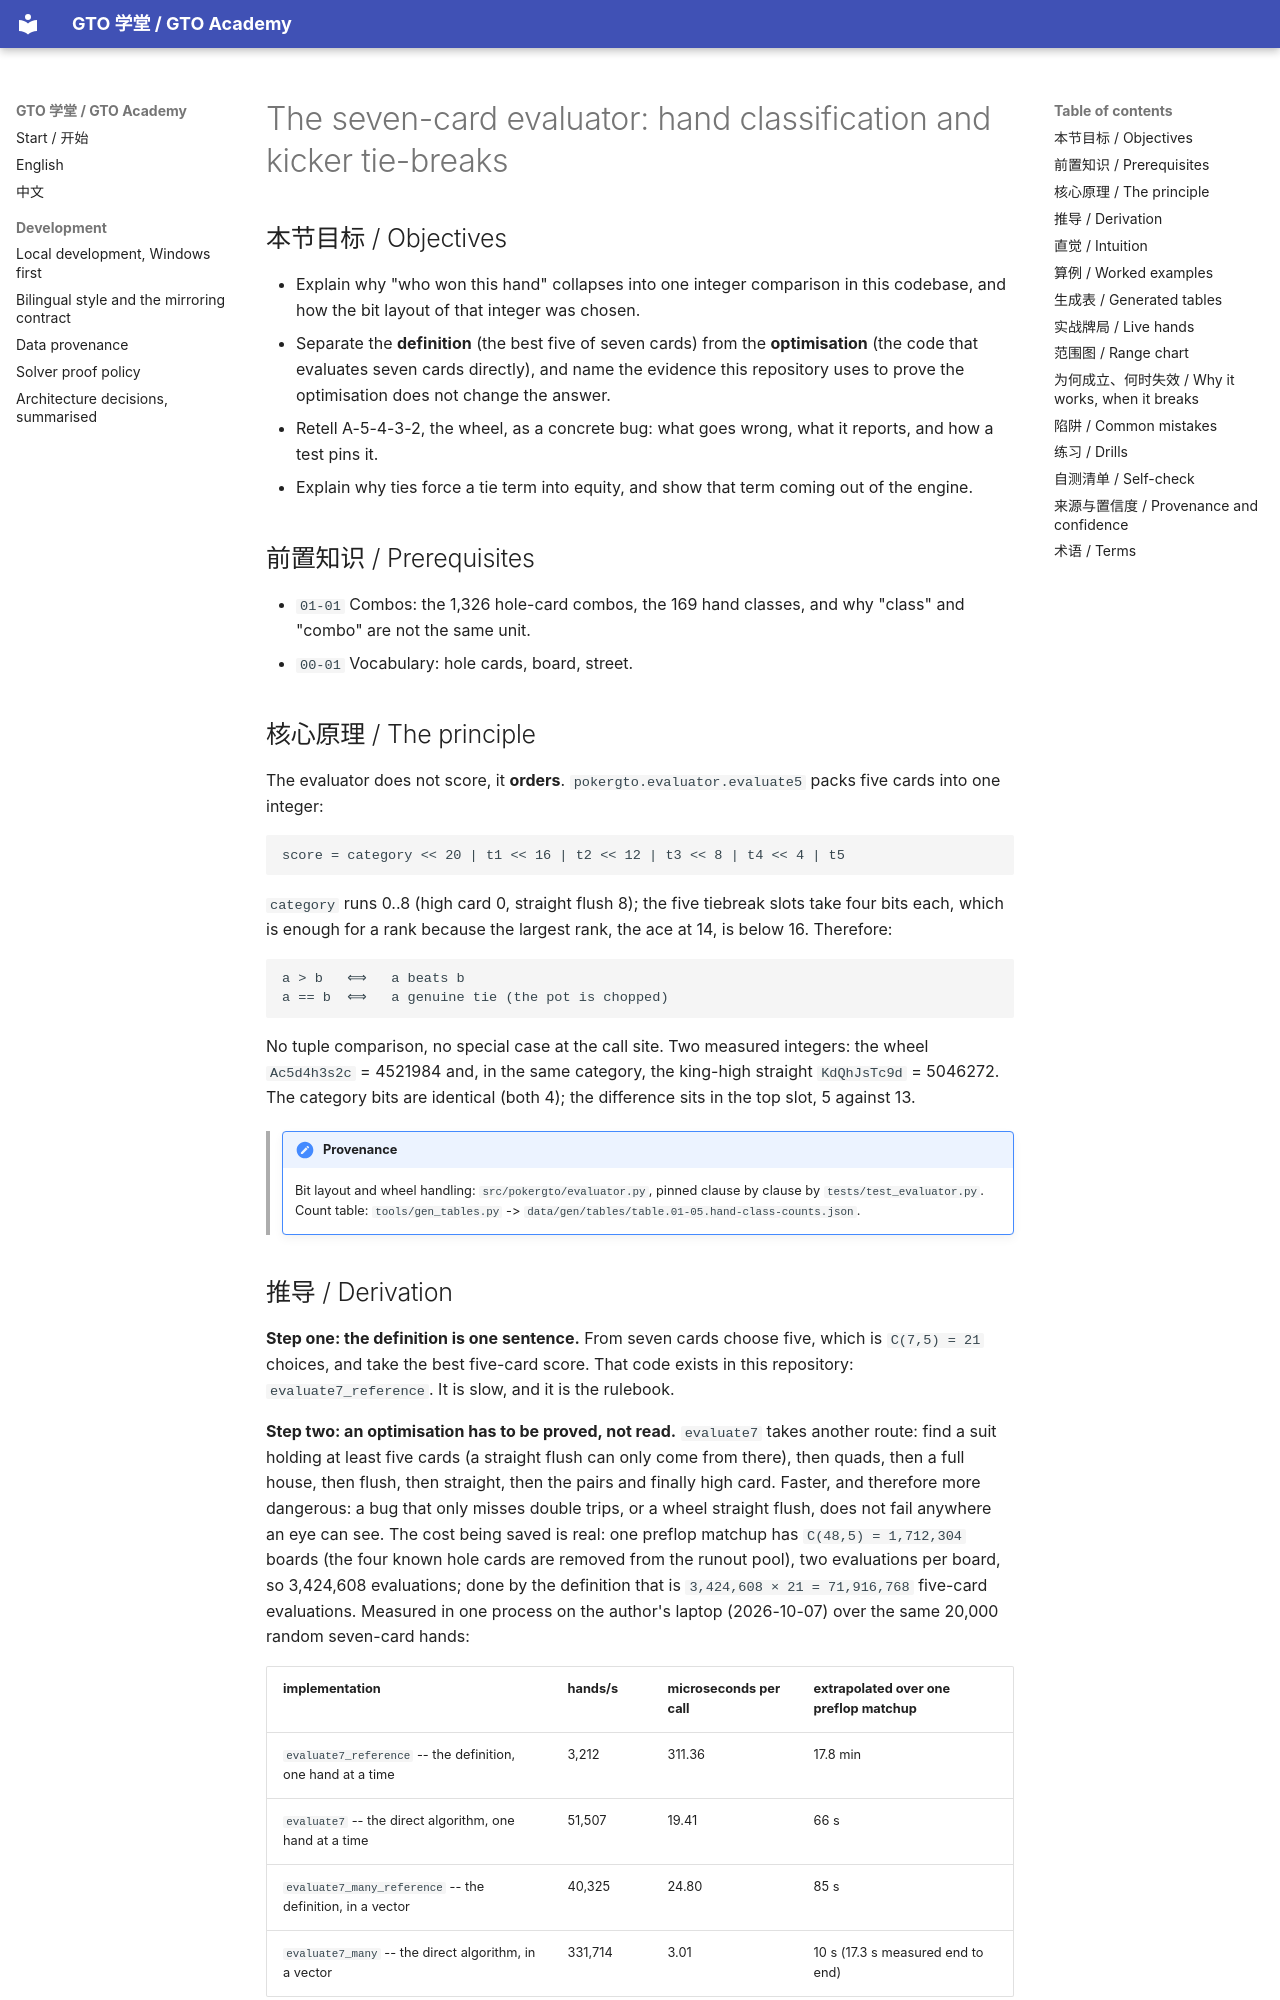

repository: RolandHuang17/texaspokerlearning · page: en/01-combinatorics-equity/the-seven-card-evaluator/index.html · generator: mkdocs

# The seven-card evaluator: hand classification and kicker tie-breaks

<!-- hands: 2 -->
<!-- terms: hand-ranking, hand-strength, kicker, showdown, tie-chop, flush, straight, trips, full-house, equity, board, hole-cards -->

## 本节目标 / Objectives

- Explain why "who won this hand" collapses into one integer comparison in this codebase, and how the bit layout of that integer was chosen.
- Separate the **definition** (the best five of seven cards) from the **optimisation** (the code that evaluates seven cards directly), and name the evidence this repository uses to prove the optimisation does not change the answer.
- Retell A-5-4-3-2, the wheel, as a concrete bug: what goes wrong, what it reports, and how a test pins it.
- Explain why ties force a tie term into equity, and show that term coming out of the engine.

## 前置知识 / Prerequisites

- `01-01` Combos: the 1,326 hole-card combos, the 169 hand classes, and why "class" and "combo" are not the same unit.
- `00-01` Vocabulary: hole cards, board, street.

## 核心原理 / The principle

The evaluator does not score, it **orders**. `pokergto.evaluator.evaluate5` packs five cards into one integer:

```
score = category << 20 | t1 << 16 | t2 << 12 | t3 << 8 | t4 << 4 | t5
```

`category` runs 0..8 (high card 0, straight flush 8); the five tiebreak slots take four bits each, which is enough for a rank because the largest rank, the ace at 14, is below 16. Therefore:

```
a > b   ⟺   a beats b
a == b  ⟺   a genuine tie (the pot is chopped)
```

No tuple comparison, no special case at the call site. Two measured integers: the wheel `Ac5d4h3s2c` = 4521984 and, in the same category, the king-high straight `KdQhJsTc9d` = 5046272. The category bits are identical (both 4); the difference sits in the top slot, 5 against 13.

> !!! note "Provenance"
>     Bit layout and wheel handling: `src/pokergto/evaluator.py`, pinned clause by clause by `tests/test_evaluator.py`. Count table: `tools/gen_tables.py` -> `data/gen/tables/table.01-05.hand-class-counts.json`.
